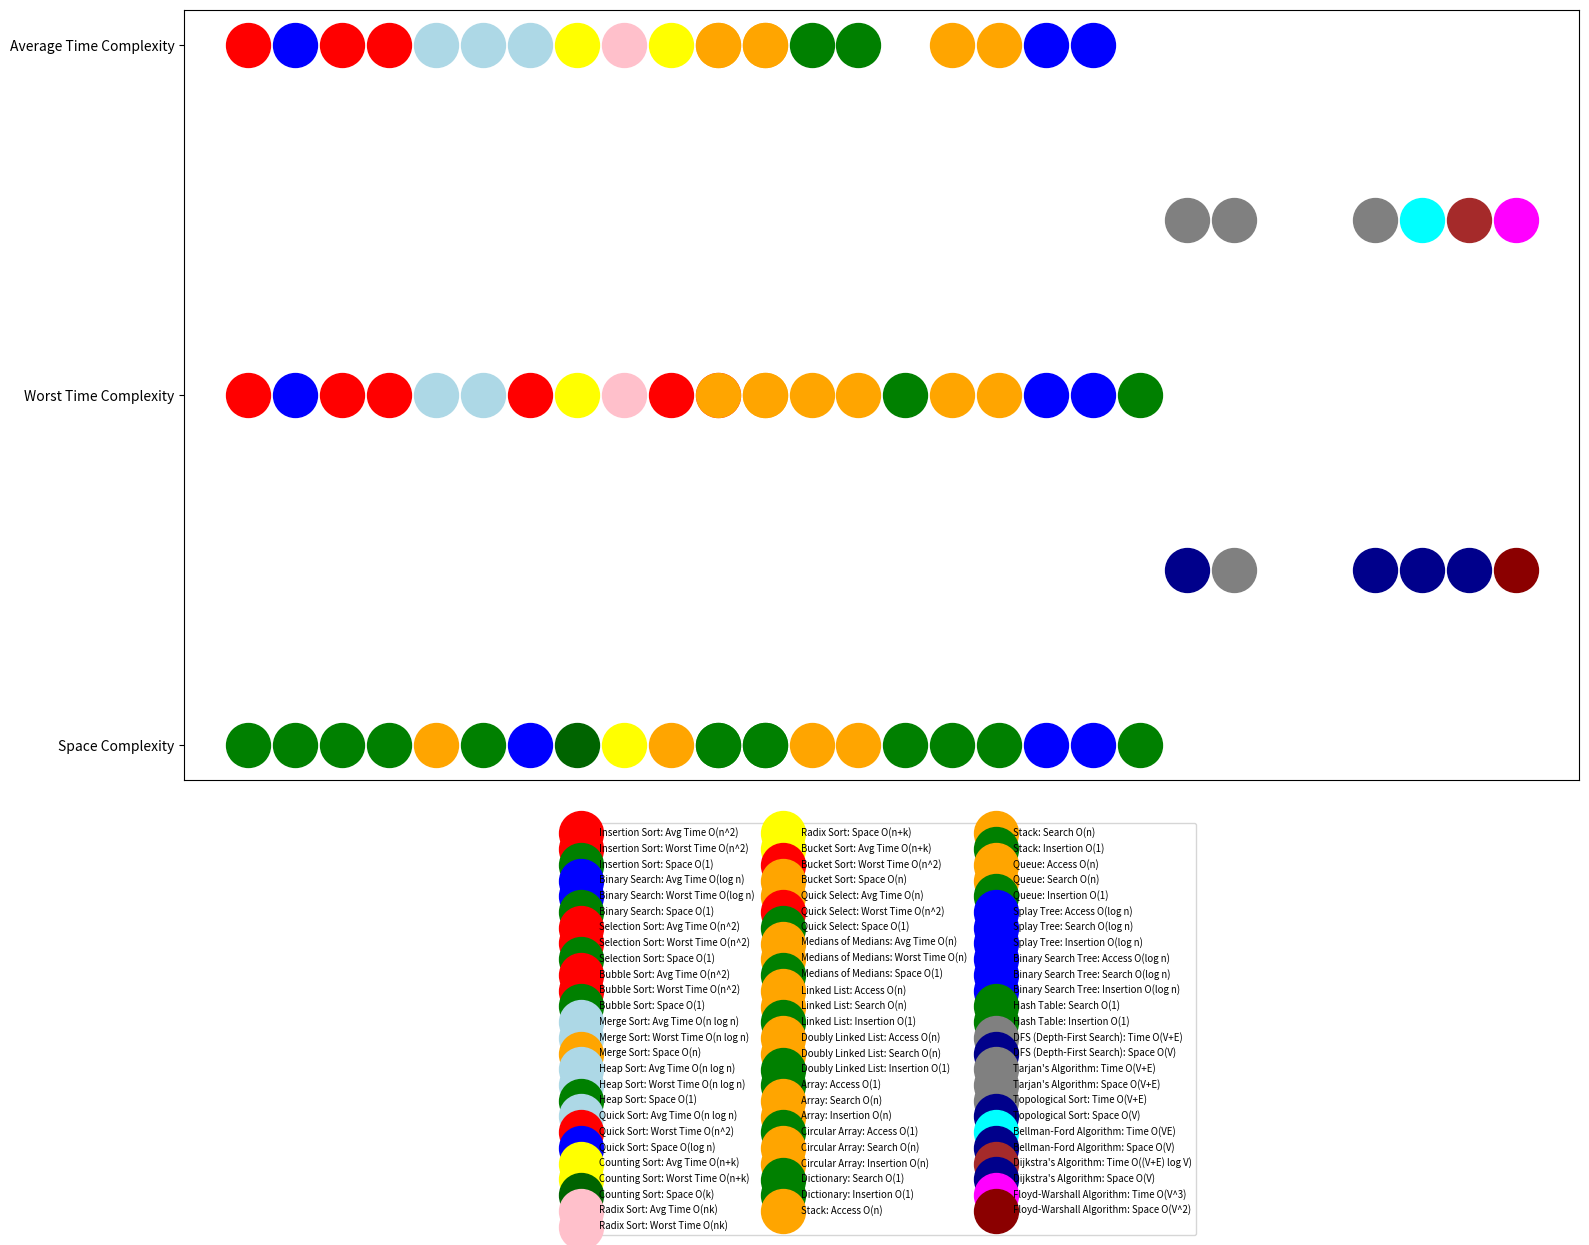

This figure's Python source:
import matplotlib.pyplot as plt
import numpy as np

# Algorithms and their complexities
algo_data = {
    'Insertion Sort': {'avg_time': 'O(n^2)', 'worst_time': 'O(n^2)', 'space': 'O(1)'},
    'Binary Search': {'avg_time': 'O(log n)', 'worst_time': 'O(log n)', 'space': 'O(1)'},
    'Selection Sort': {'avg_time': 'O(n^2)', 'worst_time': 'O(n^2)', 'space': 'O(1)'},
    'Bubble Sort': {'avg_time': 'O(n^2)', 'worst_time': 'O(n^2)', 'space': 'O(1)'},
    'Merge Sort': {'avg_time': 'O(n log n)', 'worst_time': 'O(n log n)', 'space': 'O(n)'},
    'Heap Sort': {'avg_time': 'O(n log n)', 'worst_time': 'O(n log n)', 'space': 'O(1)'},
    'Quick Sort': {'avg_time': 'O(n log n)', 'worst_time': 'O(n^2)', 'space': 'O(log n)'},
    'Counting Sort': {'avg_time': 'O(n+k)', 'worst_time': 'O(n+k)', 'space': 'O(k)'},
    'Radix Sort': {'avg_time': 'O(nk)', 'worst_time': 'O(nk)', 'space': 'O(n+k)'},
    'Bucket Sort': {'avg_time': 'O(n+k)', 'worst_time': 'O(n^2)', 'space': 'O(n)'},
    'Quick Select': {'avg_time': 'O(n)', 'worst_time': 'O(n^2)', 'space': 'O(1)'},
    'Medians of Medians': {'avg_time': 'O(n)', 'worst_time': 'O(n)', 'space': 'O(1)'}
}

# Data structures and their complexities
data_struct_data = {
    'Linked List': {'access': 'O(n)', 'search': 'O(n)', 'insertion': 'O(1)', 'deletion': 'O(1)'},
    'Doubly Linked List': {'access': 'O(n)', 'search': 'O(n)', 'insertion': 'O(1)', 'deletion': 'O(1)'},
    'Array': {'access': 'O(1)', 'search': 'O(n)', 'insertion': 'O(n)', 'deletion': 'O(n)'},
    'Circular Array': {'access': 'O(1)', 'search': 'O(n)', 'insertion': 'O(n)', 'deletion': 'O(n)'},
    'Dictionary': {'search': 'O(1)', 'insertion': 'O(1)', 'deletion': 'O(1)'},
    'Stack': {'access': 'O(n)', 'search': 'O(n)', 'insertion': 'O(1)', 'deletion': 'O(1)'},
    'Queue': {'access': 'O(n)', 'search': 'O(n)', 'insertion': 'O(1)', 'deletion': 'O(1)'},
    'Splay Tree': {'access': 'O(log n)', 'search': 'O(log n)', 'insertion': 'O(log n)', 'deletion': 'O(log n)'},
    'Binary Search Tree': {'access': 'O(log n)', 'search': 'O(log n)', 'insertion': 'O(log n)', 'deletion': 'O(log n)'},
    'Hash Table': {'search': 'O(1)', 'insertion': 'O(1)', 'deletion': 'O(1)'},
}

# Specific algorithms and their complexities continued
specific_algo_data = {
    'DFS (Depth-First Search)': {'time': 'O(V+E)', 'space': 'O(V)'},
    'Tarjan\'s Algorithm': {'time': 'O(V+E)', 'space': 'O(V+E)'},
    'AVL Tree': {'access': 'O(log n)', 'search': 'O(log n)', 'insertion': 'O(log n)', 'deletion': 'O(log n)'},
    'Red-Black Tree': {'access': 'O(log n)', 'search': 'O(log n)', 'insertion': 'O(log n)', 'deletion': 'O(log n)'},
    'Topological Sort': {'time': 'O(V+E)', 'space': 'O(V)'},
    'Bellman-Ford Algorithm': {'time': 'O(VE)', 'space': 'O(V)'},
    'Dijkstra\'s Algorithm': {'time': 'O((V+E) log V)', 'space': 'O(V)'},
    'Floyd-Warshall Algorithm': {'time': 'O(V^3)', 'space': 'O(V^2)'},
    'Fibonacci Heap': {'insertion': 'O(1)', 'decrease_key': 'O(1)', 'merge': 'O(1)', 'extract_min': 'O(log n)', 'delete': 'O(log n)'}
}

# Plotting
fig, ax = plt.subplots(figsize=(18, 10))

# Color coding for complexities
color_map = {
    'O(1)': 'green',
    'O(log n)': 'blue',
    'O(n)': 'orange',
    'O(n+k)': 'yellow',
    'O(nk)': 'pink',
    'O(n log n)': 'lightblue',
    'O(n^2)': 'red',
    'O(nm)': 'purple',
    'O((V+E) log V)': 'brown',
    'O(V+E)': 'grey',
    'O(VE)': 'cyan',
    'O(V^3)': 'magenta',
    'O(k)': 'darkgreen',
    'O(V)': 'darkblue',
    'O(V^2)': 'darkred'   # This is the new line to add
}


# Create a scatter plot for each algorithm complexity
for i, (algo, complexities) in enumerate(algo_data.items()):
    ax.scatter(i, 3, s=1000, color=color_map[complexities['avg_time']], label=f"{algo}: Avg Time {complexities['avg_time']}")
    ax.scatter(i, 2, s=1000, color=color_map[complexities['worst_time']], label=f"{algo}: Worst Time {complexities['worst_time']}")
    ax.scatter(i, 1, s=1000, color=color_map[complexities['space']], label=f"{algo}: Space {complexities['space']}")

# Create a scatter plot for each data structure complexity
for i, (data_struct, complexities) in enumerate(data_struct_data.items()):
    if 'access' in complexities:
        ax.scatter(i+10, 3, s=1000, color=color_map[complexities['access']], label=f"{data_struct}: Access {complexities['access']}")
    ax.scatter(i+10, 2, s=1000, color=color_map[complexities['search']], label=f"{data_struct}: Search {complexities['search']}")
    ax.scatter(i+10, 1, s=1000, color=color_map[complexities['insertion']], label=f"{data_struct}: Insertion {complexities['insertion']}")

# Create a scatter plot for each specific algorithm complexity
for i, (specific_algo, complexities) in enumerate(specific_algo_data.items()):
    if 'time' in complexities:
        ax.scatter(i+20, 2.5, s=1000, color=color_map[complexities['time']], label=f"{specific_algo}: Time {complexities['time']}")
    if 'space' in complexities:
        ax.scatter(i+20, 1.5, s=1000, color=color_map[complexities['space']], label=f"{specific_algo}: Space {complexities['space']}")

# Formatting
ax.set_xticks([])
ax.set_yticks([1, 2, 3])
ax.set_yticklabels(['Space Complexity', 'Worst Time Complexity', 'Average Time Complexity'])
ax.legend(loc='upper center', bbox_to_anchor=(0.5, -0.05), ncol=3, fontsize='x-small')

plt.show()